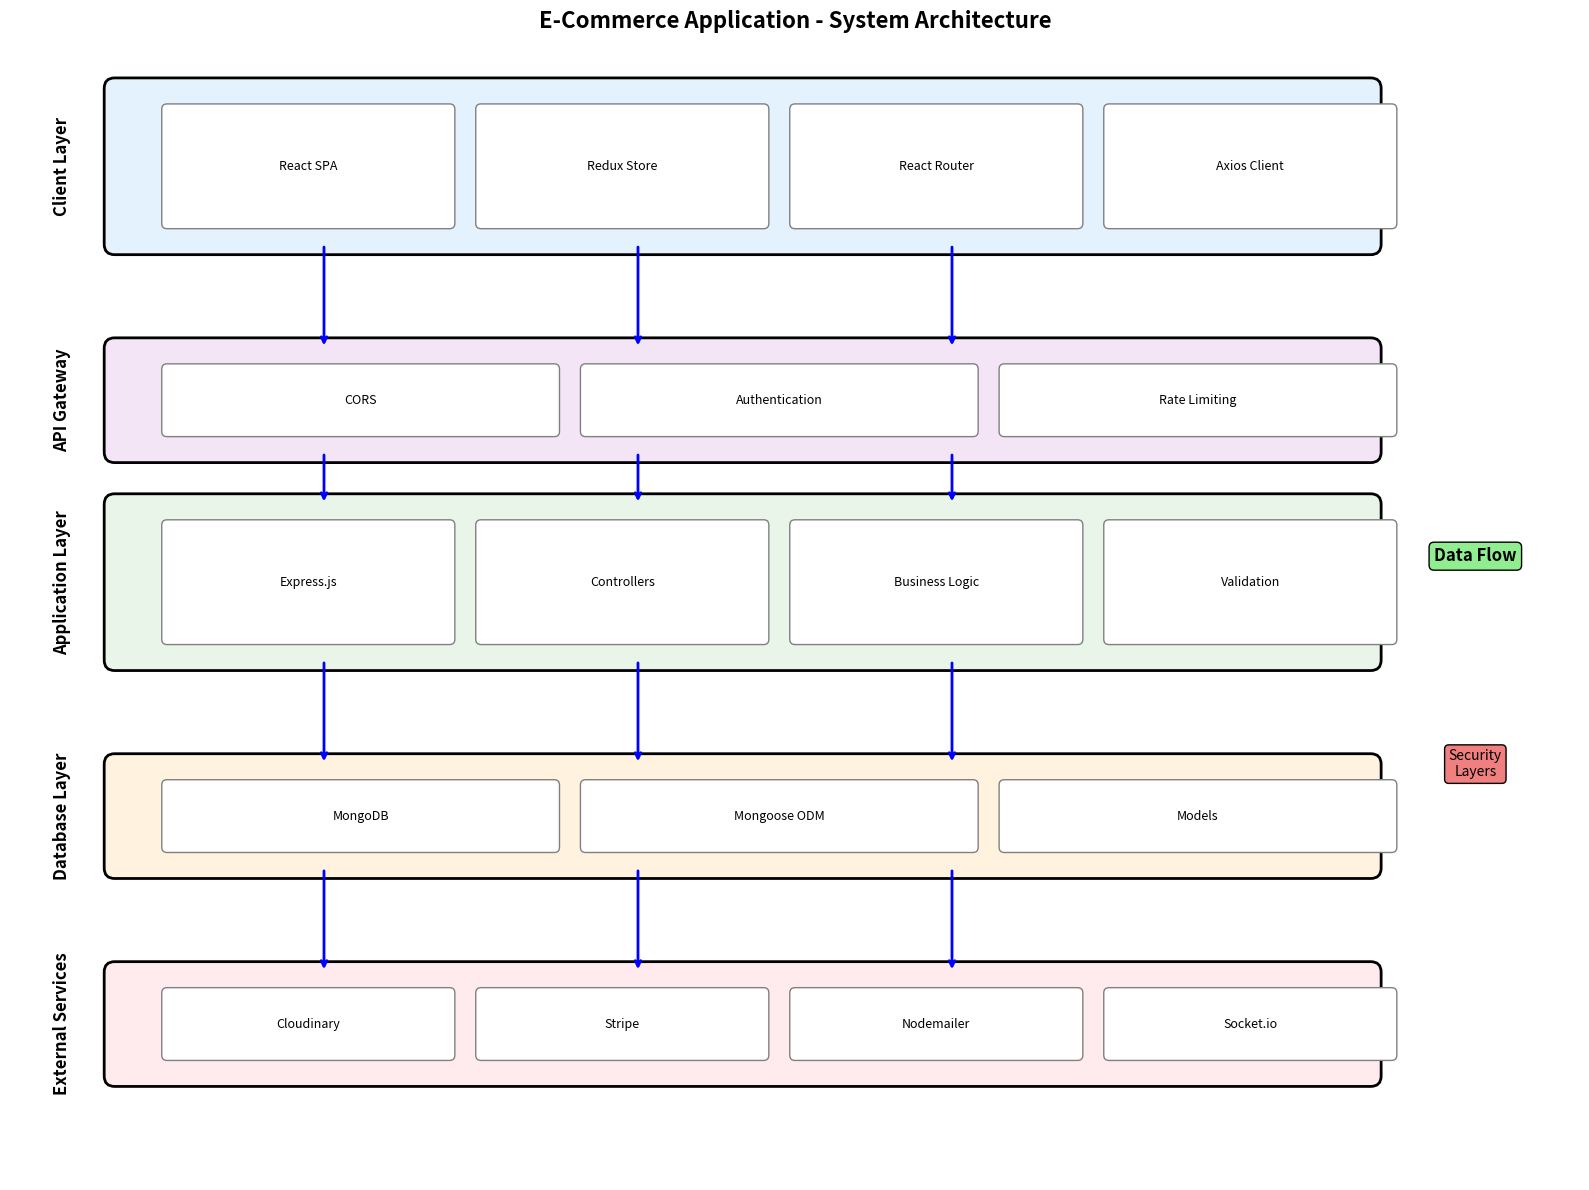

This chart was generated by the following Python code:
import matplotlib.pyplot as plt
import matplotlib.patches as patches
from matplotlib.patches import FancyBboxPatch
import numpy as np

def create_architecture_diagram():
    fig, ax = plt.subplots(1, 1, figsize=(16, 12))
    
    # Define layers
    layers = [
        {
            'name': 'Client Layer',
            'y': 9,
            'height': 1.5,
            'color': '#e3f2fd',
            'components': ['React SPA', 'Redux Store', 'React Router', 'Axios Client']
        },
        {
            'name': 'API Gateway',
            'y': 7,
            'height': 1,
            'color': '#f3e5f5',
            'components': ['CORS', 'Authentication', 'Rate Limiting']
        },
        {
            'name': 'Application Layer',
            'y': 5,
            'height': 1.5,
            'color': '#e8f5e8',
            'components': ['Express.js', 'Controllers', 'Business Logic', 'Validation']
        },
        {
            'name': 'Database Layer',
            'y': 3,
            'height': 1,
            'color': '#fff3e0',
            'components': ['MongoDB', 'Mongoose ODM', 'Models']
        },
        {
            'name': 'External Services',
            'y': 1,
            'height': 1,
            'color': '#ffebee',
            'components': ['Cloudinary', 'Stripe', 'Nodemailer', 'Socket.io']
        }
    ]
    
    # Draw layers
    for layer in layers:
        # Draw layer background
        layer_box = FancyBboxPatch((1, layer['y']), 12, layer['height'],
                                  boxstyle="round,pad=0.1",
                                  facecolor=layer['color'],
                                  edgecolor='black',
                                  linewidth=2)
        ax.add_patch(layer_box)
        
        # Add layer name
        ax.text(0.5, layer['y'] + layer['height']/2, layer['name'],
                ha='center', va='center', fontsize=12, fontweight='bold',
                rotation=90)
        
        # Add components
        component_width = 12 / len(layer['components'])
        for i, component in enumerate(layer['components']):
            x = 1.5 + i * component_width
            comp_box = FancyBboxPatch((x, layer['y'] + 0.2), component_width - 0.3, layer['height'] - 0.4,
                                     boxstyle="round,pad=0.05",
                                     facecolor='white',
                                     edgecolor='gray',
                                     linewidth=1)
            ax.add_patch(comp_box)
            ax.text(x + (component_width - 0.3)/2, layer['y'] + layer['height']/2, component,
                    ha='center', va='center', fontsize=9)
    
    # Draw arrows between layers
    for i in range(len(layers) - 1):
        y1 = layers[i]['y']
        y2 = layers[i+1]['y'] + layers[i+1]['height']
        
        # Draw multiple arrows
        for j in range(3):
            x = 3 + j * 3
            ax.annotate('', xy=(x, y2), xytext=(x, y1),
                        arrowprops=dict(arrowstyle='->', lw=2, color='blue'))
    
    # Add data flow indicators
    ax.text(14, 6, 'Data Flow', ha='center', va='center', fontsize=12, fontweight='bold',
            bbox=dict(boxstyle="round,pad=0.3", facecolor='lightgreen'))
    
    # Add security indicators
    ax.text(14, 4, 'Security\nLayers', ha='center', va='center', fontsize=10,
            bbox=dict(boxstyle="round,pad=0.3", facecolor='lightcoral'))
    
    ax.set_xlim(0, 15)
    ax.set_ylim(0, 11)
    ax.axis('off')
    ax.set_title('E-Commerce Application - System Architecture', fontsize=16, fontweight='bold')
    
    plt.tight_layout()
    plt.savefig('ecommerce_architecture.png', dpi=300, bbox_inches='tight')
    plt.show()

if __name__ == "__main__":
    create_architecture_diagram()